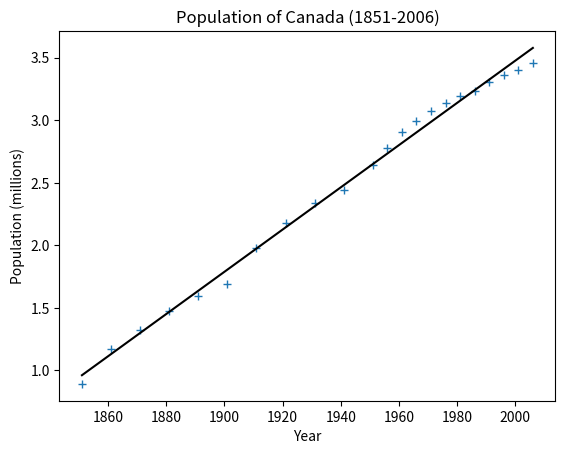

Write Python code to recreate this figure.
import numpy as np
import matplotlib.pyplot as plt

# Data
years = (1851, 1861, 1871, 1881, 1891, 1901, 1911, 1921, 1931, 1941, 1951, 1956, 1961, 1966, 1971, 1976, 1981, 1986, 1991, 1996, 2001, 2006)
population = (2.436297, 3.229633, 3.737257, 4.381256, 4.932206, 5.418663, 7.221662, 8.800429, 10.376379, 11.506655, 14.009429, 16.080791, 18.238247, 20.014880, 21.568305, 22.992595, 24.343177, 25.309330, 27.296856, 28.846758, 30.007094, 31.612897)

# Modelisation
coef = np.polyfit(years, np.log(population), 1)
poly1d_fn = np.poly1d(coef)

# Plot
fig, ax = plt.subplots()
ax.plot(years, np.log(population), marker='+', linestyle='')
ax.plot(years, poly1d_fn(years), '-k')
ax.set_title('Population of Canada (1851-2006)')
ax.set_xlabel('Year')
ax.set_ylabel('Population (millions)')
plt.show()